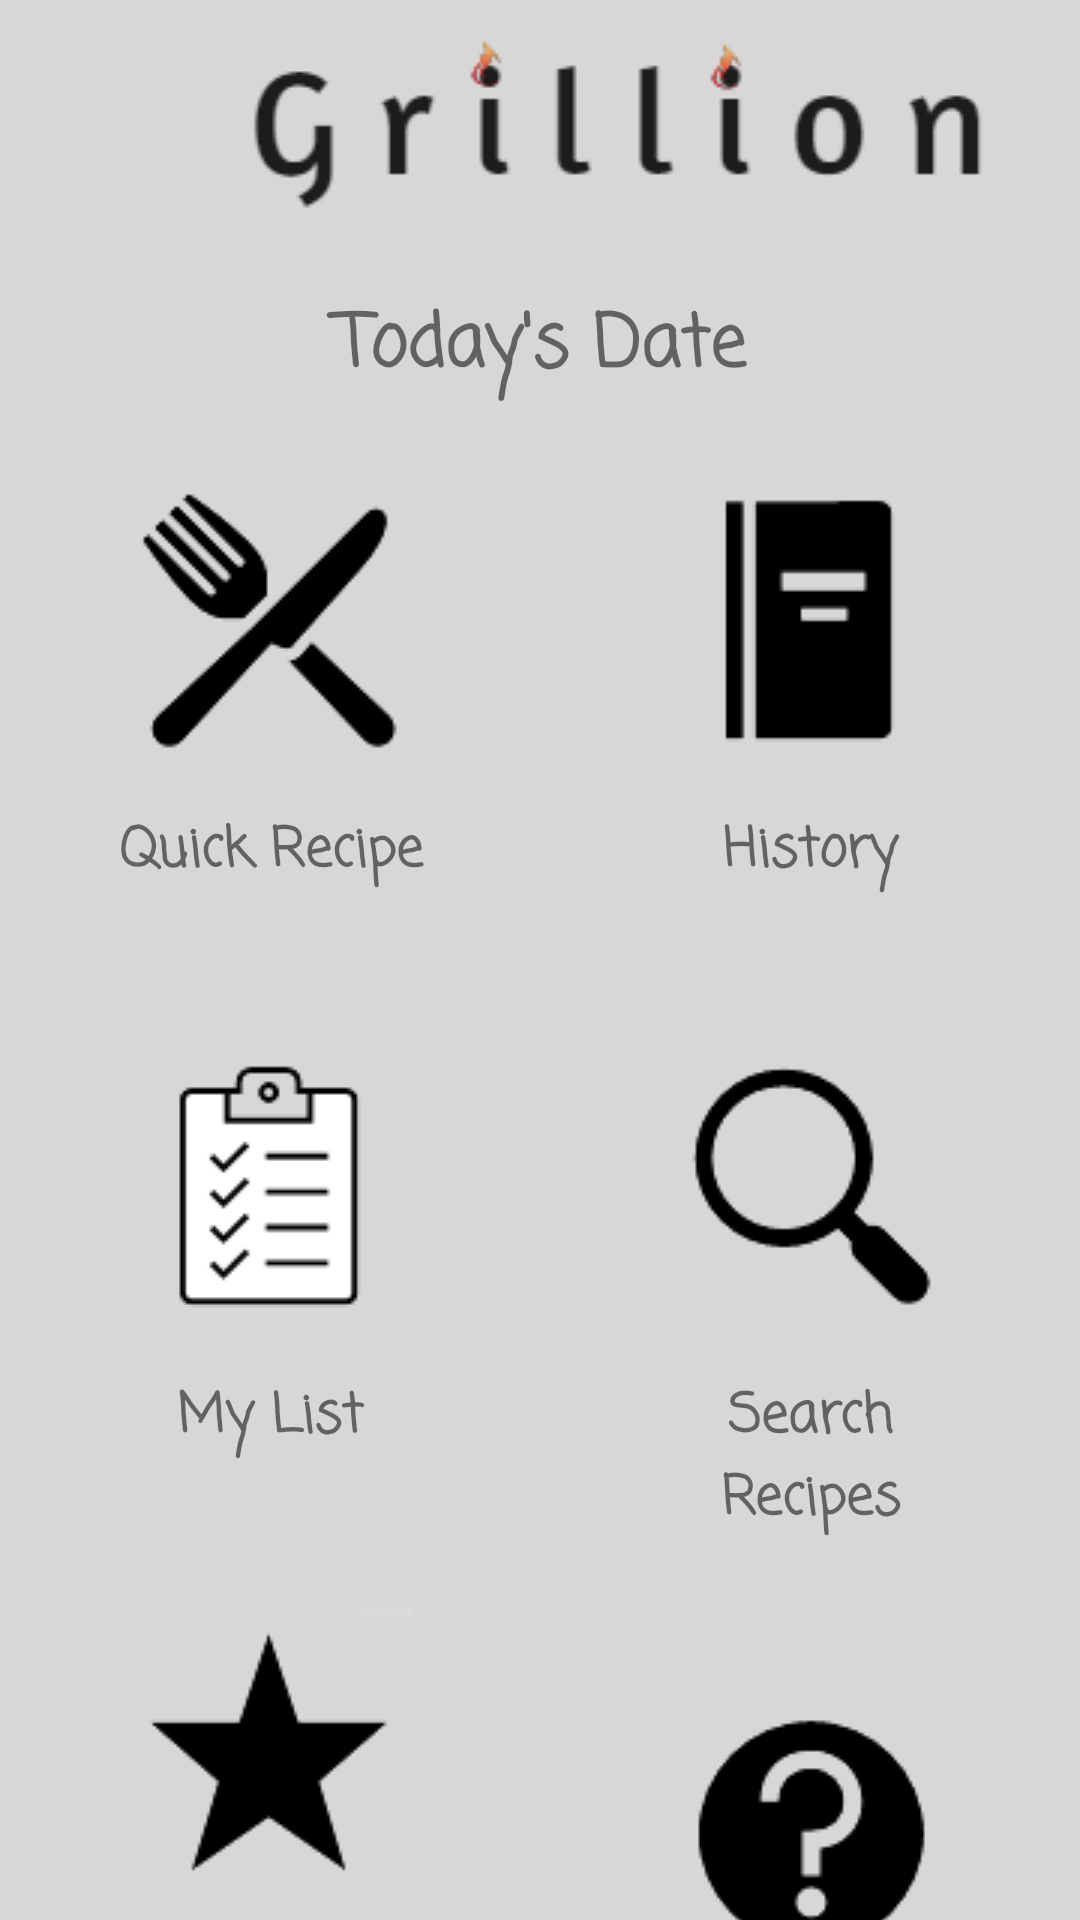

Layout XML and referenced resources for this Android screen:
<!-- AndroidManifest.xml: application theme Theme.Grillion -->
<!-- res/layout/activity_main.xml -->
<?xml version="1.0" encoding="utf-8"?>
<androidx.constraintlayout.widget.ConstraintLayout xmlns:android="http://schemas.android.com/apk/res/android"
    xmlns:app="http://schemas.android.com/apk/res-auto"
    xmlns:tools="http://schemas.android.com/tools"
    android:layout_width="match_parent"
    android:layout_height="match_parent"
    android:background="#D8D6D6"
    tools:context=".MainActivity">

    <ImageView
        android:id="@+id/homeGrillionLogo"
        android:layout_width="wrap_content"
        android:layout_height="wrap_content"
        android:layout_marginStart="82dp"
        android:layout_marginTop="10dp"
        android:layout_marginEnd="82dp"
        android:layout_marginBottom="5dp"
        app:layout_constraintBottom_toTopOf="@+id/homeDateTextView"
        app:layout_constraintEnd_toEndOf="parent"
        app:layout_constraintHorizontal_bias="0.0"
        app:layout_constraintStart_toStartOf="parent"
        app:layout_constraintTop_toTopOf="parent"
        app:srcCompat="@drawable/grillionlogo" />

    <TextView
        android:id="@+id/homeDateTextView"
        android:layout_width="0dp"
        android:layout_height="wrap_content"
        android:layout_marginStart="100dp"
        android:layout_marginTop="25dp"
        android:layout_marginEnd="100dp"
        android:fontFamily="casual"
        android:text="Today's Date"
        android:textAlignment="center"
        android:textSize="24sp"
        android:textStyle="bold"
        app:layout_constraintEnd_toEndOf="parent"
        app:layout_constraintStart_toStartOf="parent"
        app:layout_constraintTop_toBottomOf="@+id/homeGrillionLogo" />

    <ImageButton
        android:id="@+id/quickRecipeButton"
        android:layout_width="wrap_content"
        android:layout_height="wrap_content"
        android:layout_marginStart="30dp"
        android:layout_marginTop="15dp"
        android:layout_marginEnd="30dp"
        android:layout_marginBottom="15dp"
        android:onClick="onQuickRecipeClick"
        app:layout_constraintBottom_toTopOf="@+id/quickRecipeTextView"
        app:layout_constraintEnd_toStartOf="@+id/historyButton"
        app:layout_constraintStart_toStartOf="parent"
        app:layout_constraintTop_toBottomOf="@+id/homeDateTextView"
        app:srcCompat="@drawable/forkknife" />

    <TextView
        android:id="@+id/quickRecipeTextView"
        android:layout_width="0dp"
        android:layout_height="wrap_content"
        android:layout_marginStart="30dp"
        android:layout_marginTop="5dp"
        android:layout_marginEnd="30dp"
        android:fontFamily="casual"
        android:text="Quick Recipe"
        android:textAlignment="center"
        android:textSize="18sp"
        android:textStyle="bold"
        app:layout_constraintEnd_toStartOf="@+id/historyTextView"
        app:layout_constraintStart_toStartOf="parent"
        app:layout_constraintTop_toBottomOf="@+id/quickRecipeButton" />

    <ImageButton
        android:id="@+id/historyButton"
        android:layout_width="wrap_content"
        android:layout_height="wrap_content"
        android:layout_marginStart="30dp"
        android:layout_marginTop="15dp"
        android:layout_marginEnd="30dp"
        android:layout_marginBottom="15dp"
        android:onClick="onHistoryClick"
        app:layout_constraintBottom_toTopOf="@+id/historyTextView"
        app:layout_constraintEnd_toEndOf="parent"
        app:layout_constraintStart_toEndOf="@+id/quickRecipeButton"
        app:layout_constraintTop_toBottomOf="@+id/homeDateTextView"
        app:srcCompat="@drawable/journalicon" />

    <TextView
        android:id="@+id/historyTextView"
        android:layout_width="0dp"
        android:layout_height="wrap_content"
        android:layout_marginStart="30dp"
        android:layout_marginTop="5dp"
        android:layout_marginEnd="30dp"
        android:fontFamily="casual"
        android:text="History"
        android:textAlignment="center"
        android:textSize="18sp"
        android:textStyle="bold"
        app:layout_constraintEnd_toEndOf="parent"
        app:layout_constraintStart_toEndOf="@+id/quickRecipeTextView"
        app:layout_constraintTop_toBottomOf="@+id/historyButton" />

    <ImageButton
        android:id="@+id/shoppingListButton"
        android:layout_width="wrap_content"
        android:layout_height="wrap_content"
        android:layout_marginStart="30dp"
        android:layout_marginTop="40dp"
        android:layout_marginEnd="30dp"
        android:layout_marginBottom="15dp"
        android:onClick="onShoppingListClick"
        app:layout_constraintBottom_toTopOf="@+id/shoppingListTextView"
        app:layout_constraintEnd_toStartOf="@+id/recipeSearchButton"
        app:layout_constraintStart_toStartOf="parent"
        app:layout_constraintTop_toBottomOf="@+id/quickRecipeTextView"
        app:srcCompat="@drawable/listicon" />

    <TextView
        android:id="@+id/shoppingListTextView"
        android:layout_width="0dp"
        android:layout_height="wrap_content"
        android:layout_marginStart="30dp"
        android:layout_marginTop="5dp"
        android:layout_marginEnd="30dp"
        android:fontFamily="casual"
        android:text="My List"
        android:textAlignment="center"
        android:textSize="18sp"
        android:textStyle="bold"
        app:layout_constraintEnd_toStartOf="@+id/recipeSearchTextView"
        app:layout_constraintStart_toStartOf="parent"
        app:layout_constraintTop_toBottomOf="@+id/shoppingListButton" />

    <ImageButton
        android:id="@+id/recipeSearchButton"
        android:layout_width="wrap_content"
        android:layout_height="wrap_content"
        android:layout_marginStart="30dp"
        android:layout_marginTop="40dp"
        android:layout_marginEnd="30dp"
        android:onClick="onSearchClick"
        app:layout_constraintEnd_toEndOf="parent"
        app:layout_constraintStart_toEndOf="@+id/shoppingListButton"
        app:layout_constraintTop_toBottomOf="@+id/historyTextView"
        app:srcCompat="@drawable/searchicon" />

    <TextView
        android:id="@+id/recipeSearchTextView"
        android:layout_width="0dp"
        android:layout_height="wrap_content"
        android:layout_marginStart="30dp"
        android:layout_marginTop="5dp"
        android:layout_marginEnd="30dp"
        android:fontFamily="casual"
        android:text="Search Recipes"
        android:textAlignment="center"
        android:textSize="18sp"
        android:textStyle="bold"
        app:layout_constraintEnd_toEndOf="parent"
        app:layout_constraintStart_toEndOf="@+id/shoppingListTextView"
        app:layout_constraintTop_toBottomOf="@+id/recipeSearchButton" />

    <ImageButton
        android:id="@+id/favoriteButton"
        android:layout_width="wrap_content"
        android:layout_height="wrap_content"
        android:layout_marginStart="30dp"
        android:layout_marginTop="40dp"
        android:layout_marginEnd="30dp"
        android:onClick="onFavoritesClick"
        app:layout_constraintEnd_toStartOf="@+id/helpButton"
        app:layout_constraintStart_toStartOf="parent"
        app:layout_constraintTop_toBottomOf="@+id/shoppingListTextView"
        app:srcCompat="@drawable/favoriteicon" />

    <TextView
        android:id="@+id/favoriteTextView"
        android:layout_width="0dp"
        android:layout_height="wrap_content"
        android:layout_marginStart="30dp"
        android:layout_marginTop="5dp"
        android:layout_marginEnd="30dp"
        android:fontFamily="casual"
        android:text="Favorites"
        android:textAlignment="center"
        android:textSize="18sp"
        android:textStyle="bold"
        app:layout_constraintEnd_toStartOf="@+id/helpTextView"
        app:layout_constraintStart_toStartOf="parent"
        app:layout_constraintTop_toBottomOf="@+id/favoriteButton" />

    <ImageButton
        android:id="@+id/helpButton"
        android:layout_width="wrap_content"
        android:layout_height="wrap_content"
        android:layout_marginStart="30dp"
        android:layout_marginTop="40dp"
        android:layout_marginEnd="30dp"
        android:onClick="onHelpClick"
        android:scaleX="-1"
        app:layout_constraintEnd_toEndOf="parent"
        app:layout_constraintStart_toEndOf="@+id/favoriteButton"
        app:layout_constraintTop_toBottomOf="@+id/recipeSearchTextView"
        app:srcCompat="@drawable/helpicon__1_" />

    <TextView
        android:id="@+id/helpTextView"
        android:layout_width="0dp"
        android:layout_height="wrap_content"
        android:layout_marginStart="30dp"
        android:layout_marginTop="5dp"
        android:layout_marginEnd="30dp"
        android:fontFamily="casual"
        android:text="Help"
        android:textAlignment="center"
        android:textSize="18sp"
        android:textStyle="bold"
        app:layout_constraintEnd_toEndOf="parent"
        app:layout_constraintStart_toEndOf="@+id/favoriteTextView"
        app:layout_constraintTop_toBottomOf="@+id/helpButton" />
</androidx.constraintlayout.widget.ConstraintLayout>
<!-- resources referenced by this layout -->
<resources>
  <!-- drawable favoriteicon: png bitmap (drawable, 1662 bytes) -->
  <!-- drawable forkknife: png bitmap (drawable, 2212 bytes) -->
  <!-- drawable grillionlogo: png bitmap (drawable, 4350 bytes) -->
  <!-- drawable helpicon__1_: png bitmap (drawable, 2180 bytes) -->
  <!-- drawable journalicon: png bitmap (drawable, 838 bytes) -->
  <!-- drawable listicon: png bitmap (drawable, 1584 bytes) -->
  <!-- drawable searchicon: png bitmap (drawable, 2153 bytes) -->
  <style name="Theme.Grillion" parent="Theme.MaterialComponents.DayNight.DarkActionBar">
          
          <item name="colorPrimary">@color/purple_500</item>
          <item name="colorPrimaryVariant">@color/purple_700</item>
          <item name="colorOnPrimary">@color/white</item>
          
          <item name="colorSecondary">@color/teal_200</item>
          <item name="colorSecondaryVariant">@color/teal_700</item>
          <item name="colorOnSecondary">@color/black</item>
          
          <item name="android:statusBarColor" tools:targetApi="l">?attr/colorPrimaryVariant</item>
          
      </style>
  <!-- not gathered from this repository: default colours our renderer supplied (Android Studio template values) -->
  <color name="purple_500">#FF6200EE</color>
  <color name="purple_700">#FF3700B3</color>
  <color name="teal_200">#FF03DAC5</color>
  <color name="teal_700">#FF018786</color>
  <color name="black">#FF000000</color>
  <color name="white">#FFFFFFFF</color>
</resources>
